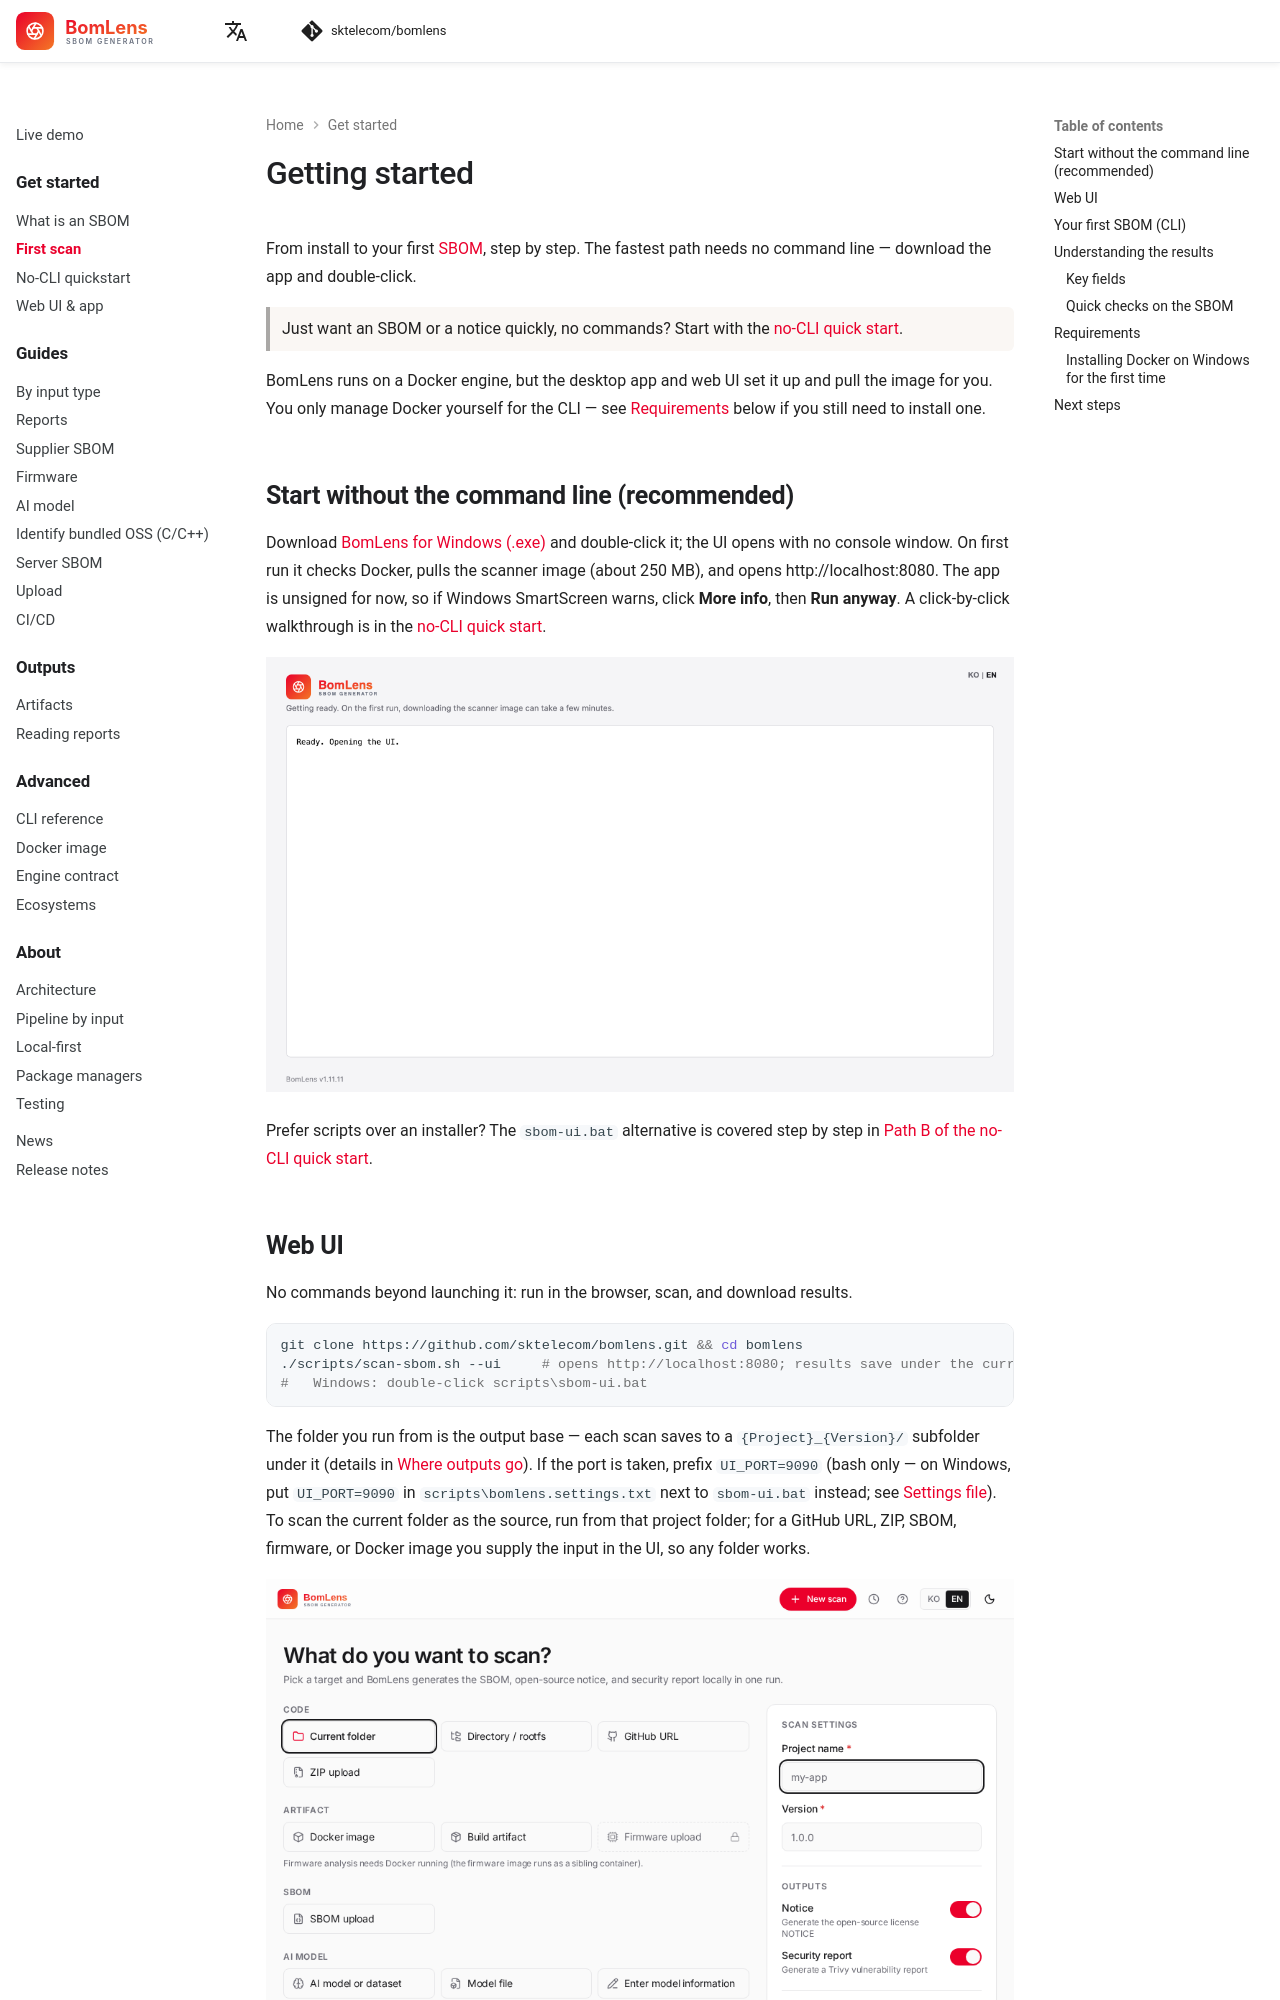

repository: haksungjang/bomlens · page: start/first-scan/index.html · generator: mkdocs

---
description: Install BomLens and generate your first SBOM. The fastest path needs no command line — download the desktop app and double-click; or use the web UI or the CLI to produce a CycloneDX SBOM, an open-source notice, and a security report.
---

# Getting started

From install to your first [SBOM](../concepts/what-is-sbom.md), step by step. The fastest path needs no command line — download the app and double-click.

> Just want an SBOM or a notice quickly, no commands? Start with the [no-CLI quick start](../start/no-cli.md).

BomLens runs on a Docker engine, but the desktop app and web UI set it up and pull the image for you. You only manage Docker yourself for the CLI — see [Requirements](#requirements) below if you still need to install one.

## Start without the command line (recommended)

Download [BomLens for Windows (.exe)](https://github.com/sktelecom/bomlens/releases/latest/download/BomLens-Setup.exe) and double-click it; the UI opens with no console window. On first run it checks Docker, pulls the scanner image (about 250 MB), and opens http://localhost:8080. The app is unsigned for now, so if Windows SmartScreen warns, click **More info**, then **Run anyway**. A click-by-click walkthrough is in the [no-CLI quick start](../start/no-cli.md).

![BomLens desktop app — the startup screen shows Docker checks, image download progress, and container startup](../images/desktop-startup-en.png)

Prefer scripts over an installer? The `sbom-ui.bat` alternative is covered step by step in [Path B of the no-CLI quick start](../start/no-cli.md#path-b--zip-and-double-click-batch-file-alternative).
